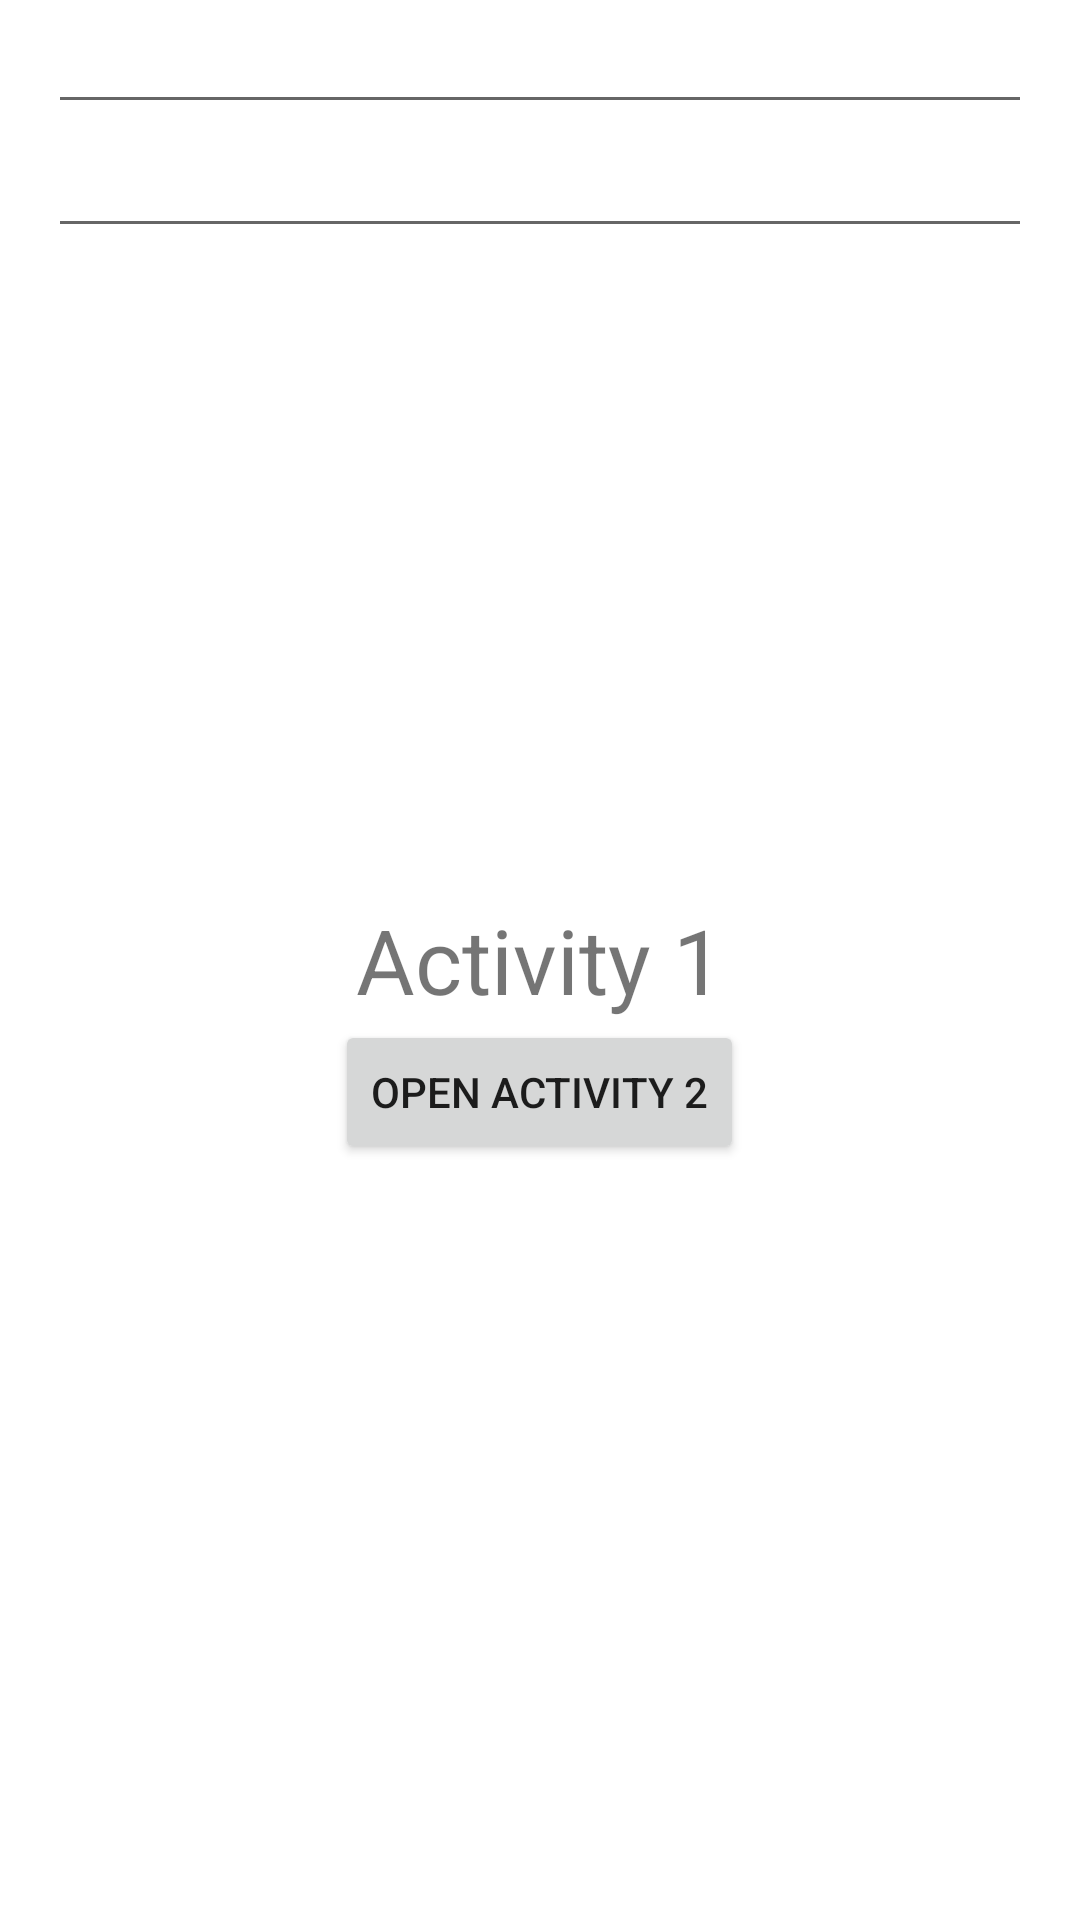

Android layout source for this screen:
<!-- AndroidManifest.xml: application theme Theme.OpenActivityExample -->
<!-- res/layout/activity_main.xml -->
<?xml version="1.0" encoding="utf-8"?>
<RelativeLayout xmlns:android="http://schemas.android.com/apk/res/android"
    xmlns:app="http://schemas.android.com/apk/res-auto"
    xmlns:tools="http://schemas.android.com/tools"
    android:layout_width="match_parent"
    android:layout_height="match_parent"
    tools:context="com.example.application.exampleapp.MainActivity">

    <EditText
        android:id="@+id/edittext1"
        android:layout_width="match_parent"
        android:layout_height="wrap_content"
        android:layout_marginStart="16dp"
        android:layout_marginEnd="16dp" />

    <EditText
        android:id="@+id/edittext2"
        android:layout_width="match_parent"
        android:layout_height="wrap_content"
        android:layout_below="@id/edittext1"
        android:layout_marginStart="16dp"
        android:layout_marginEnd="16dp"
        android:inputType="number" />

    <TextView
        android:id="@+id/textView3"
        android:layout_width="wrap_content"
        android:layout_height="wrap_content"
        android:layout_centerHorizontal="true"
        android:layout_centerVertical="true"
        android:text="Activity 1"
        android:textSize="30sp" />

    <Button
        android:id="@+id/button"
        android:layout_width="wrap_content"
        android:layout_height="wrap_content"
        android:layout_below="@+id/textView3"
        android:layout_centerHorizontal="true"
        android:text="open activity 2" />

</RelativeLayout>
<!-- resources referenced by this layout -->
<resources>
  <style name="Theme.OpenActivityExample" parent="Theme.MaterialComponents.DayNight.DarkActionBar">
          
          <item name="colorPrimary">@color/purple_500</item>
          <item name="colorPrimaryVariant">@color/purple_700</item>
          <item name="colorOnPrimary">@color/white</item>
          
          <item name="colorSecondary">@color/teal_200</item>
          <item name="colorSecondaryVariant">@color/teal_700</item>
          <item name="colorOnSecondary">@color/black</item>
          
          <item name="android:statusBarColor" tools:targetApi="l">?attr/colorPrimaryVariant</item>
          
      </style>
  <!-- not gathered from this repository: default colours our renderer supplied (Android Studio template values) -->
  <color name="purple_500">#FF6200EE</color>
  <color name="purple_700">#FF3700B3</color>
  <color name="teal_200">#FF03DAC5</color>
  <color name="teal_700">#FF018786</color>
  <color name="black">#FF000000</color>
  <color name="white">#FFFFFFFF</color>
</resources>
